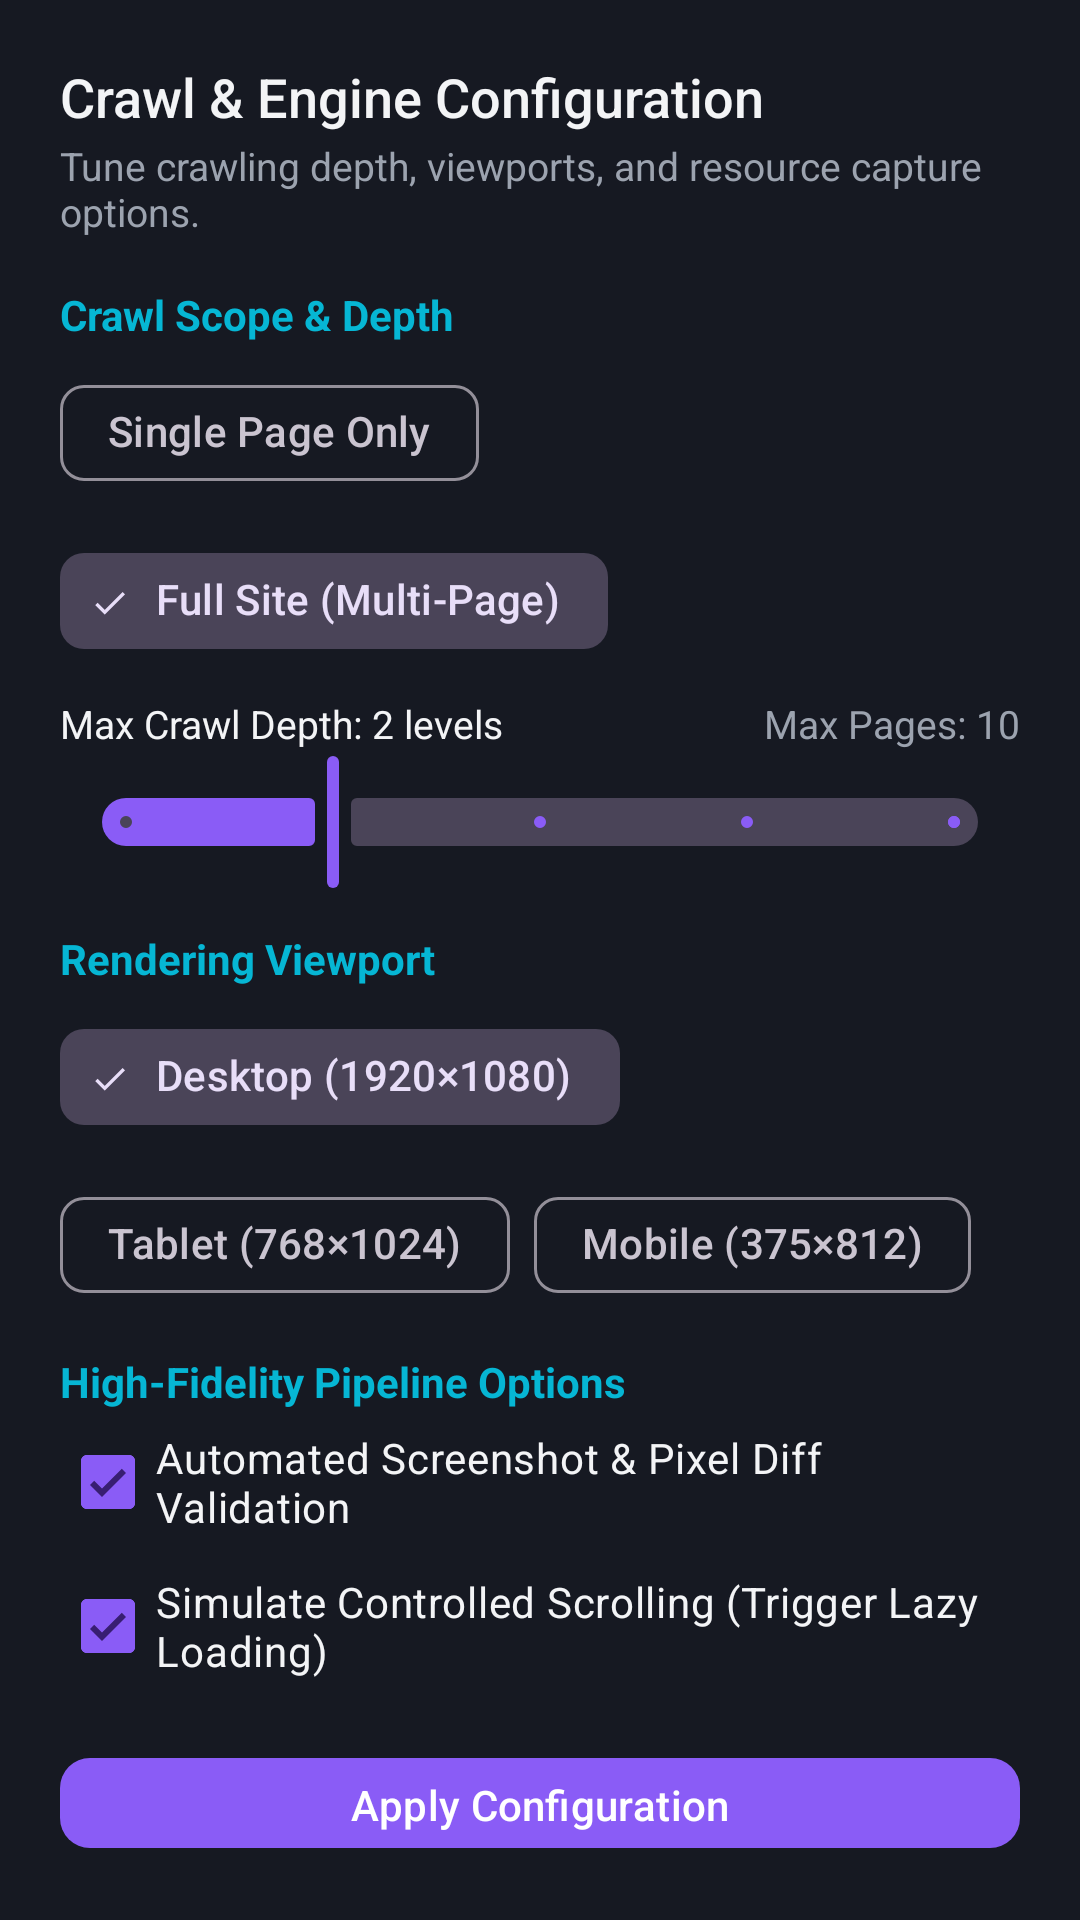

The Android layout XML behind this screen, and the referenced resources:
<!-- AndroidManifest.xml: application theme Theme.WebMirror -->
<!-- res/layout/dialog_crawl_config.xml -->
<?xml version="1.0" encoding="utf-8"?>
<LinearLayout xmlns:android="http://schemas.android.com/apk/res/android"
    xmlns:app="http://schemas.android.com/apk/res-auto"
    android:layout_width="match_parent"
    android:layout_height="wrap_content"
    android:background="@color/bg_surface"
    android:orientation="vertical"
    android:padding="20dp">

    <TextView
        android:layout_width="wrap_content"
        android:layout_height="wrap_content"
        android:fontFamily="sans-serif-medium"
        android:text="Crawl &amp; Engine Configuration"
        android:textColor="@color/text_primary"
        android:textSize="18sp" />

    <TextView
        android:layout_width="wrap_content"
        android:layout_height="wrap_content"
        android:layout_marginTop="2dp"
        android:text="Tune crawling depth, viewports, and resource capture options."
        android:textColor="@color/text_secondary"
        android:textSize="13sp" />

    
    <TextView
        android:layout_width="wrap_content"
        android:layout_height="wrap_content"
        android:layout_marginTop="16dp"
        android:text="Crawl Scope &amp; Depth"
        android:textColor="@color/secondary_teal"
        android:textSize="14sp"
        android:textStyle="bold" />

    <com.google.android.material.chip.ChipGroup
        android:id="@+id/chip_group_scope"
        android:layout_width="match_parent"
        android:layout_height="wrap_content"
        android:layout_marginTop="6dp"
        app:singleSelection="true">

        <com.google.android.material.chip.Chip
            android:id="@+id/chip_scope_single"
            style="@style/Widget.Material3.Chip.Filter"
            android:layout_width="wrap_content"
            android:layout_height="wrap_content"
            android:text="Single Page Only" />

        <com.google.android.material.chip.Chip
            android:id="@+id/chip_scope_site"
            style="@style/Widget.Material3.Chip.Filter"
            android:layout_width="wrap_content"
            android:layout_height="wrap_content"
            android:checked="true"
            android:text="Full Site (Multi-Page)" />
    </com.google.android.material.chip.ChipGroup>

    <LinearLayout
        android:id="@+id/layout_depth_controls"
        android:layout_width="match_parent"
        android:layout_height="wrap_content"
        android:layout_marginTop="8dp"
        android:orientation="vertical">

        <LinearLayout
            android:layout_width="match_parent"
            android:layout_height="wrap_content"
            android:orientation="horizontal">

            <TextView
                android:id="@+id/tv_depth_label"
                android:layout_width="0dp"
                android:layout_height="wrap_content"
                android:layout_weight="1"
                android:text="Max Crawl Depth: 2 levels"
                android:textColor="@color/text_primary"
                android:textSize="13sp" />

            <TextView
                android:id="@+id/tv_max_pages_label"
                android:layout_width="wrap_content"
                android:layout_height="wrap_content"
                android:text="Max Pages: 10"
                android:textColor="@color/text_secondary"
                android:textSize="13sp" />
        </LinearLayout>

        <com.google.android.material.slider.Slider
            android:id="@+id/slider_depth"
            android:layout_width="match_parent"
            android:layout_height="wrap_content"
            android:stepSize="1.0"
            android:value="2.0"
            android:valueFrom="1.0"
            android:valueTo="5.0"
            app:thumbColor="@color/primary_neon"
            app:trackColorActive="@color/primary_neon" />
    </LinearLayout>

    
    <TextView
        android:layout_width="wrap_content"
        android:layout_height="wrap_content"
        android:layout_marginTop="12dp"
        android:text="Rendering Viewport"
        android:textColor="@color/secondary_teal"
        android:textSize="14sp"
        android:textStyle="bold" />

    <com.google.android.material.chip.ChipGroup
        android:id="@+id/chip_group_viewport"
        android:layout_width="match_parent"
        android:layout_height="wrap_content"
        android:layout_marginTop="6dp"
        app:singleSelection="true">

        <com.google.android.material.chip.Chip
            android:id="@+id/chip_vp_desktop"
            style="@style/Widget.Material3.Chip.Filter"
            android:layout_width="wrap_content"
            android:layout_height="wrap_content"
            android:checked="true"
            android:text="Desktop (1920×1080)" />

        <com.google.android.material.chip.Chip
            android:id="@+id/chip_vp_tablet"
            style="@style/Widget.Material3.Chip.Filter"
            android:layout_width="wrap_content"
            android:layout_height="wrap_content"
            android:text="Tablet (768×1024)" />

        <com.google.android.material.chip.Chip
            android:id="@+id/chip_vp_mobile"
            style="@style/Widget.Material3.Chip.Filter"
            android:layout_width="wrap_content"
            android:layout_height="wrap_content"
            android:text="Mobile (375×812)" />
    </com.google.android.material.chip.ChipGroup>

    
    <TextView
        android:layout_width="wrap_content"
        android:layout_height="wrap_content"
        android:layout_marginTop="12dp"
        android:text="High-Fidelity Pipeline Options"
        android:textColor="@color/secondary_teal"
        android:textSize="14sp"
        android:textStyle="bold" />

    <com.google.android.material.checkbox.MaterialCheckBox
        android:id="@+id/cb_visual_diff"
        android:layout_width="wrap_content"
        android:layout_height="wrap_content"
        android:checked="true"
        android:text="Automated Screenshot &amp; Pixel Diff Validation"
        android:textColor="@color/text_primary" />

    <com.google.android.material.checkbox.MaterialCheckBox
        android:id="@+id/cb_lazy_scroll"
        android:layout_width="wrap_content"
        android:layout_height="wrap_content"
        android:checked="true"
        android:text="Simulate Controlled Scrolling (Trigger Lazy Loading)"
        android:textColor="@color/text_primary" />

    <com.google.android.material.button.MaterialButton
        android:id="@+id/btn_apply_config"
        style="@style/WebMirrorButtonPrimary"
        android:layout_width="match_parent"
        android:layout_height="wrap_content"
        android:layout_marginTop="16dp"
        android:text="Apply Configuration" />
</LinearLayout>
<!-- resources referenced by this layout -->
<resources>
  <color name="bg_surface">#161922</color>
  <color name="primary_neon">#8A5CF6</color>
  <color name="secondary_teal">#06B6D4</color>
  <color name="text_primary">#F3F4F6</color>
  <color name="text_secondary">#9CA3AF</color>
  <style name="WebMirrorButtonPrimary" parent="Widget.Material3.Button">
          <item name="backgroundTint">@color/primary_neon</item>
          <item name="android:textColor">#FFFFFF</item>
          <item name="cornerRadius">10dp</item>
          <item name="android:textAllCaps">false</item>
          <item name="android:fontFamily">sans-serif-medium</item>
      </style>
  <style name="Theme.WebMirror" parent="Theme.Material3.Dark.NoActionBar">
          <item name="colorPrimary">@color/primary_neon</item>
          <item name="colorPrimaryVariant">@color/primary_variant</item>
          <item name="colorSecondary">@color/secondary_teal</item>
          <item name="android:colorBackground">@color/bg_dark</item>
          <item name="colorSurface">@color/bg_surface</item>
          <item name="colorSurfaceVariant">@color/bg_surface_elevated</item>
          <item name="colorError">@color/status_error</item>
  
          <item name="android:statusBarColor">@color/bg_dark</item>
          <item name="android:navigationBarColor">@color/bg_dark</item>
          <item name="android:windowLightStatusBar">false</item>
          <item name="android:windowLightNavigationBar">false</item>
  
          <item name="cardViewStyle">@style/WebMirrorCard</item>
          <item name="bottomNavigationStyle">@style/WebMirrorBottomNav</item>
      </style>
  <color name="primary_variant">#6D28D9</color>
  <color name="bg_dark">#0D0F14</color>
  <color name="bg_surface_elevated">#1F2330</color>
  <color name="status_error">#EF4444</color>
  <style name="WebMirrorCard" parent="Widget.Material3.CardView.Elevated">
          <item name="cardBackgroundColor">@color/bg_card</item>
          <item name="cardCornerRadius">14dp</item>
          <item name="cardElevation">2dp</item>
          <item name="strokeColor">@color/border_subtle</item>
          <item name="strokeWidth">1dp</item>
      </style>
  <style name="WebMirrorBottomNav" parent="Widget.Material3.BottomNavigationView">
          <item name="android:background">@color/bg_surface</item>
          <item name="itemIconTint">@color/primary_neon</item>
          <item name="itemTextColor">@color/text_primary</item>
          <item name="elevation">8dp</item>
      </style>
  <color name="bg_card">#1A1D28</color>
  <color name="border_subtle">#2D3243</color>
</resources>
